The GitHub repository N-Pulse/ARM-SOFT-Grasping contains a labelled image folder "data" with 2 categories: cuboid, cylinder. Examples follow, each with its label.

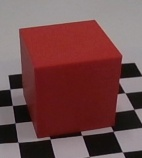
Label: cuboid

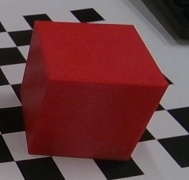
Label: cuboid

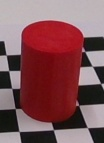
Label: cylinder

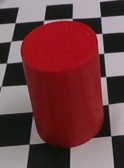
Label: cylinder

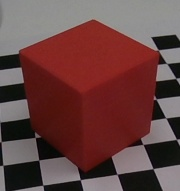
Label: cuboid

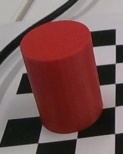
Label: cylinder
